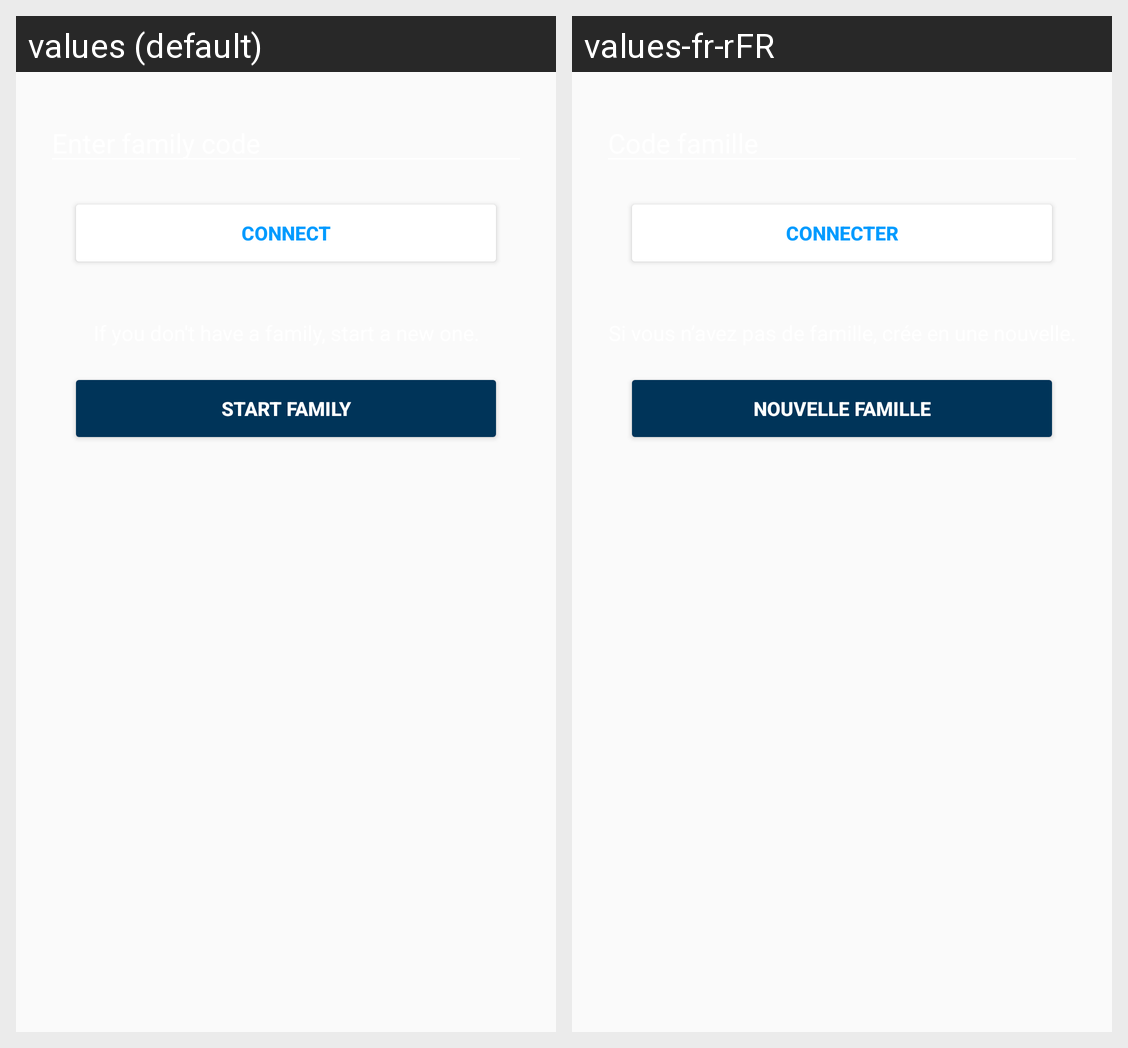

Locale-by-locale string values for the Android screen shown in this grid:
Android screen res/layout/form_activation.xml rendered under 2 locales, left to right: values (default), values-fr-rFR. Device: Nexus 5 (rendered at 1080×1920; each locale shown at half size, 540×960, under a caption strip naming it); theme AppTheme.
Strings drawn on this screen, with the default value and each locale's value (text and hints the layout hard-codes, and strings that could not be matched under every locale, appear in the picture but are not listed):

connect
  values: Connect
  values-fr-rFR: Connecter

start_family
  values: Start family
  values-fr-rFR: Nouvelle famille
